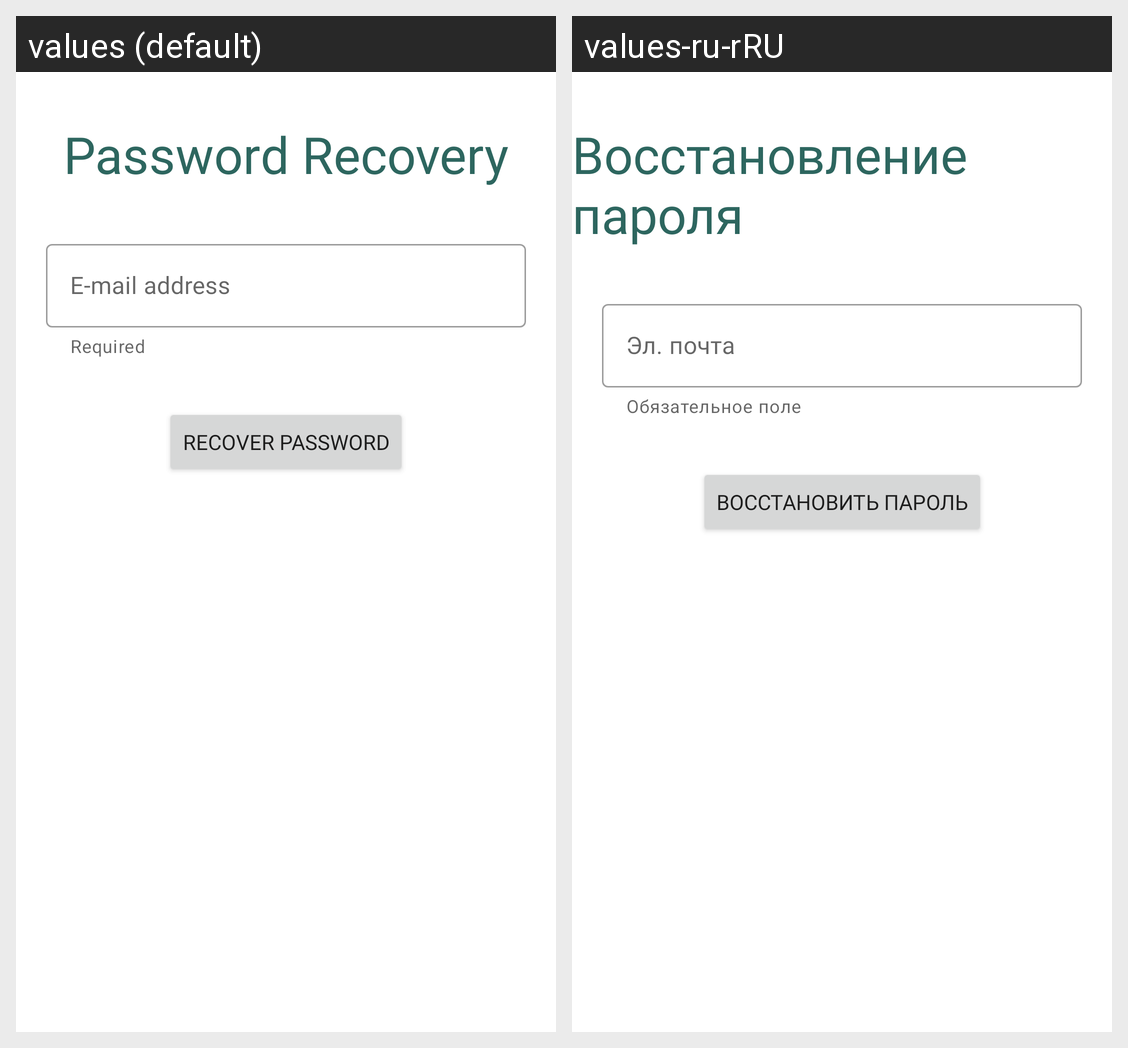

Translations of the strings shown on this Android screen, per locale in the grid:
Android screen res/layout/fragment_forgot.xml rendered under 2 locales, left to right: values (default), values-ru-rRU. Device: Nexus 5 (rendered at 1080×1920; each locale shown at half size, 540×960, under a caption strip naming it); theme Theme.SaveMoney.
Strings drawn on this screen, with the default value and each locale's value (text and hints the layout hard-codes, and strings that could not be matched under every locale, appear in the picture but are not listed):

PasswordRecovery
  values: Password Recovery
  values-ru-rRU: Восстановление пароля

Email
  values: E-mail address
  values-ru-rRU: Эл. почта

Required
  values: Required
  values-ru-rRU: Обязательное поле

Recover
  values: Recover Password
  values-ru-rRU: Восстановить пароль
